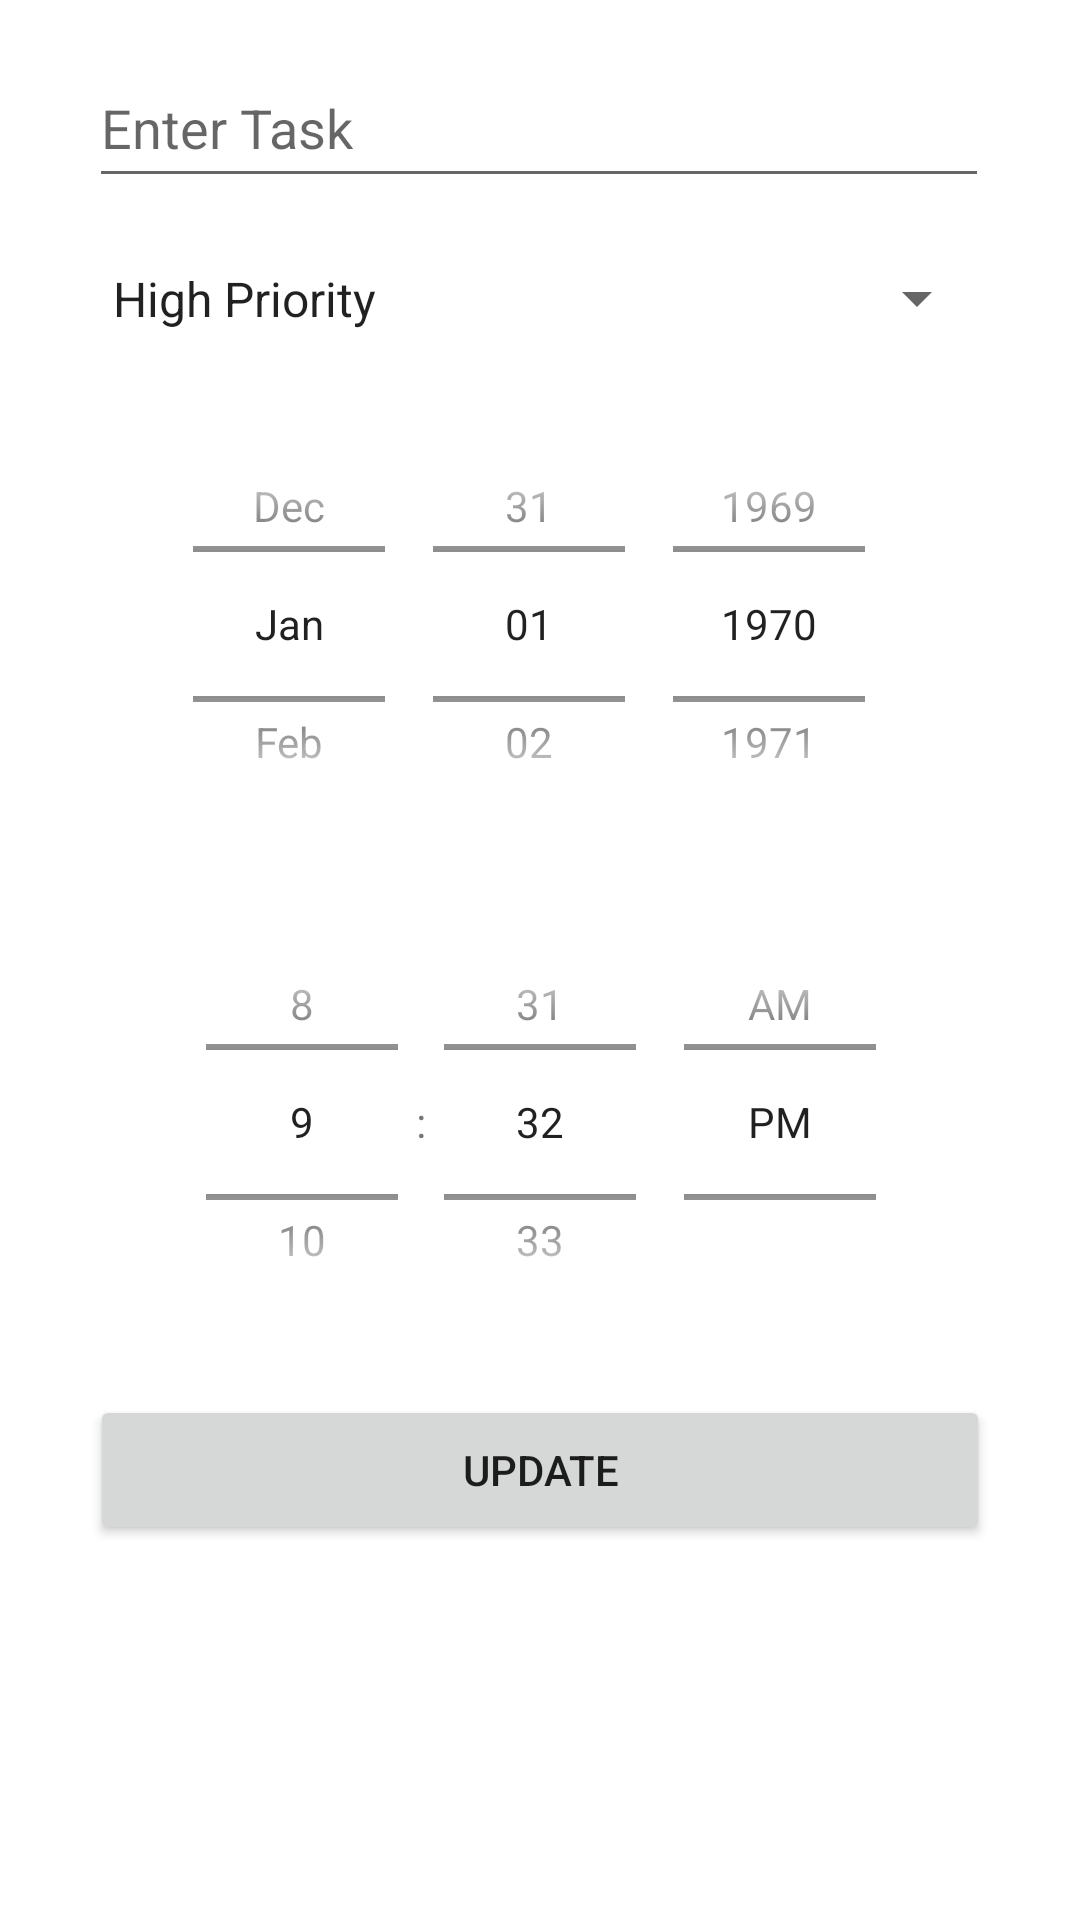

The Android layout XML behind this screen, and the referenced resources:
<!-- AndroidManifest.xml: application theme Theme.TODO_list_with_geolocation -->
<!-- res/layout/fragment_update.xml -->
<?xml version="1.0" encoding="utf-8"?>
<layout xmlns:android="http://schemas.android.com/apk/res/android"
    xmlns:app="http://schemas.android.com/apk/res-auto"
    xmlns:tools="http://schemas.android.com/tools">

    <data>

    </data>

    <androidx.constraintlayout.widget.ConstraintLayout
        android:layout_width="match_parent"
        android:layout_height="match_parent"
        tools:context=".ui.update.UpdateFragment">

        <EditText
            android:id="@+id/upd_task"
            android:layout_width="300dp"
            android:layout_height="50dp"
            android:layout_marginTop="16dp"
            android:ems="10"
            android:hint="Enter Task"
            android:inputType="text"
            android:imeOptions="actionDone"
            app:layout_constraintEnd_toEndOf="parent"
            app:layout_constraintHorizontal_bias="0.497"
            app:layout_constraintStart_toStartOf="parent"
            app:layout_constraintTop_toTopOf="parent" />

        <Spinner
            android:id="@+id/upd_spinner"
            android:layout_width="300dp"
            android:layout_height="35dp"
            android:layout_marginTop="16dp"
            android:entries="@array/priorities"
            app:layout_constraintEnd_toEndOf="parent"
            app:layout_constraintHorizontal_bias="0.497"
            app:layout_constraintStart_toStartOf="parent"
            app:layout_constraintTop_toBottomOf="@+id/upd_task" />

        <Button
            android:id="@+id/btn_upd"
            android:layout_width="300dp"
            android:layout_height="50dp"
            android:layout_marginTop="16dp"
            android:text="Update"
            app:layout_constraintEnd_toEndOf="parent"
            app:layout_constraintStart_toStartOf="parent"
            app:layout_constraintTop_toBottomOf="@+id/upd_timePicker" />

        <DatePicker
            android:id="@+id/upd_datePicker"
            android:layout_width="300dp"
            android:layout_height="150dp"
            android:layout_gravity="center"
            android:layout_marginTop="16dp"
            android:layout_weight="1"
            android:calendarViewShown="false"
            android:datePickerMode="spinner"
            android:scaleX="1.0"
            android:scaleY="1.0"
            app:layout_constraintEnd_toEndOf="parent"
            app:layout_constraintHorizontal_bias="0.505"
            app:layout_constraintStart_toStartOf="parent"
            app:layout_constraintTop_toBottomOf="@+id/upd_spinner" />

        <TimePicker
            android:id="@+id/upd_timePicker"
            android:layout_width="300dp"
            android:layout_height="150dp"
            android:layout_gravity="center"
            android:layout_marginHorizontal="-30dp"
            android:layout_marginTop="16dp"
            android:layout_weight="1"
            android:scaleX="1.0"
            android:scaleY="1.0"
            android:timePickerMode="spinner"
            app:layout_constraintEnd_toEndOf="parent"
            app:layout_constraintHorizontal_bias="0.504"
            app:layout_constraintStart_toStartOf="parent"
            app:layout_constraintTop_toBottomOf="@+id/upd_datePicker" />
    </androidx.constraintlayout.widget.ConstraintLayout>
</layout>
<!-- resources referenced by this layout -->
<resources>
  <string-array name="priorities">
          <item>High Priority</item>
          <item>Medium Priority</item>
          <item>Low Priority</item>
      </string-array>
  <style name="Theme.TODO_list_with_geolocation" parent="Theme.MaterialComponents.DayNight.DarkActionBar">
          
          <item name="colorPrimary">@color/purple_500</item>
          <item name="colorPrimaryVariant">@color/purple_700</item>
          <item name="colorOnPrimary">@color/white</item>
          
          <item name="colorSecondary">@color/teal_200</item>
          <item name="colorSecondaryVariant">@color/teal_700</item>
          <item name="colorOnSecondary">@color/black</item>
          
          <item name="android:statusBarColor" tools:targetApi="l">?attr/colorPrimaryVariant</item>
          
      </style>
  <!-- not gathered from this repository: default colours our renderer supplied (Android Studio template values) -->
  <color name="purple_500">#FF6200EE</color>
  <color name="purple_700">#FF3700B3</color>
  <color name="teal_200">#FF03DAC5</color>
  <color name="teal_700">#FF018786</color>
  <color name="black">#FF000000</color>
  <color name="white">#FFFFFFFF</color>
</resources>
